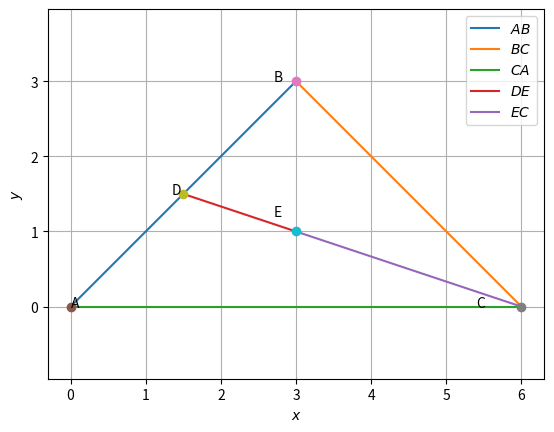

Source code (Python):
# -*- coding: utf-8 -*-
"""
Created on Thu Nov  5 10:45:05 2020

@author: User
"""

# -*- coding: utf-8 -*-
"""
Created on Wed Nov  4 19:46:45 2020

@author: User
"""

import  numpy as np
import matplotlib.pyplot as plt

# A,B and C are the vertices of the triangle whose coordinates are the inputs
A = np.array([0,0])
B = np.array([3,3])
C = np.array([6,0])
# l,m and k are also inputs which are defined as below
# for AD:DB=l:k
# for DE:EC=m:l+k
l=1 
m=1
k=1
# for showing the inputs
print('A coordinates are',A)
print('B coordinates are',B)
print('C coordinates are',C)
# initializing D  and E which are yet to be determined
D=np.zeros(2)
E=np.zeros(2)

# Coordinates of D and E are determined here
#D[0]=l/(l+k)*B[0]+(k/(l+k))*A[0]
#D[1]=l/(l+k)*B[1]+(k/(l+k))*A[1]
D=(l*B+k*A)/(l+k)
E=(m*C+(l+k)*D)/(m+l+k)

#E[0]=m/(m+l+k)*C[0]+(l+k)/(m+l+k)*D[0]
#E[1]=m/(m+l+k)*C[1]+(l+k)/(m+l+k)*D[1]

# line_gen is a function which generates 20 points between the two specified end points 

def line_gen(AA,BB):
	len = 20
	dim = AA.shape[0]
	x_AB = np.zeros((dim,len))
	lam_1 = np.linspace(0,1,len)
	for i in range(len):
		temp1 = AA + lam_1[i]*(BB-AA)
		x_AB[:,i]=temp1.T
	return x_AB

#generating lines
x_AB = line_gen(A,B)
x_BC = line_gen(B,C)
x_CA=line_gen(C,A)
x_DE=line_gen(D,E)
x_EC=line_gen(E,C)
#

#plotting the all lines
plt.plot(x_AB[0,:],x_AB[1,:],label='$AB$')
plt.plot(x_BC[0,:],x_BC[1,:],label='$BC$')
plt.plot(x_CA[0,:],x_CA[1,:],label='$CA$')
plt.plot(x_DE[0,:],x_DE[1,:],label='$DE$')
plt.plot(x_EC[0,:],x_EC[1,:],label='$EC$')

#plotting the points with text and dot
plt.plot(A[0],A[1],'o')
plt.text(A[0]*(1-0.5), A[1]*(1), 'A')
plt.plot(B[0],B[1],'o')
plt.text(B[0]*(1-0.1), B[1]*(1), 'B')
plt.plot(C[0],C[1],'o')
plt.text(C[0]*(1-0.1), C[1]*(1), 'C')
plt.plot(D[0],D[1],'o')
plt.text(D[0]*(1-0.1), D[1]*(1), 'D')
plt.plot(E[0],E[1],'o')
plt.text(E[0]*(1-0.1), E[1]*(1+0.2), 'E')
plt.xlabel('$x$')
plt.ylabel('$y$')
plt.legend(loc='best')
plt.grid()
plt.axis('equal')
#plt.show()
# saving the figure in pdf format
plt.savefig('Ex1prob22.pdf')

